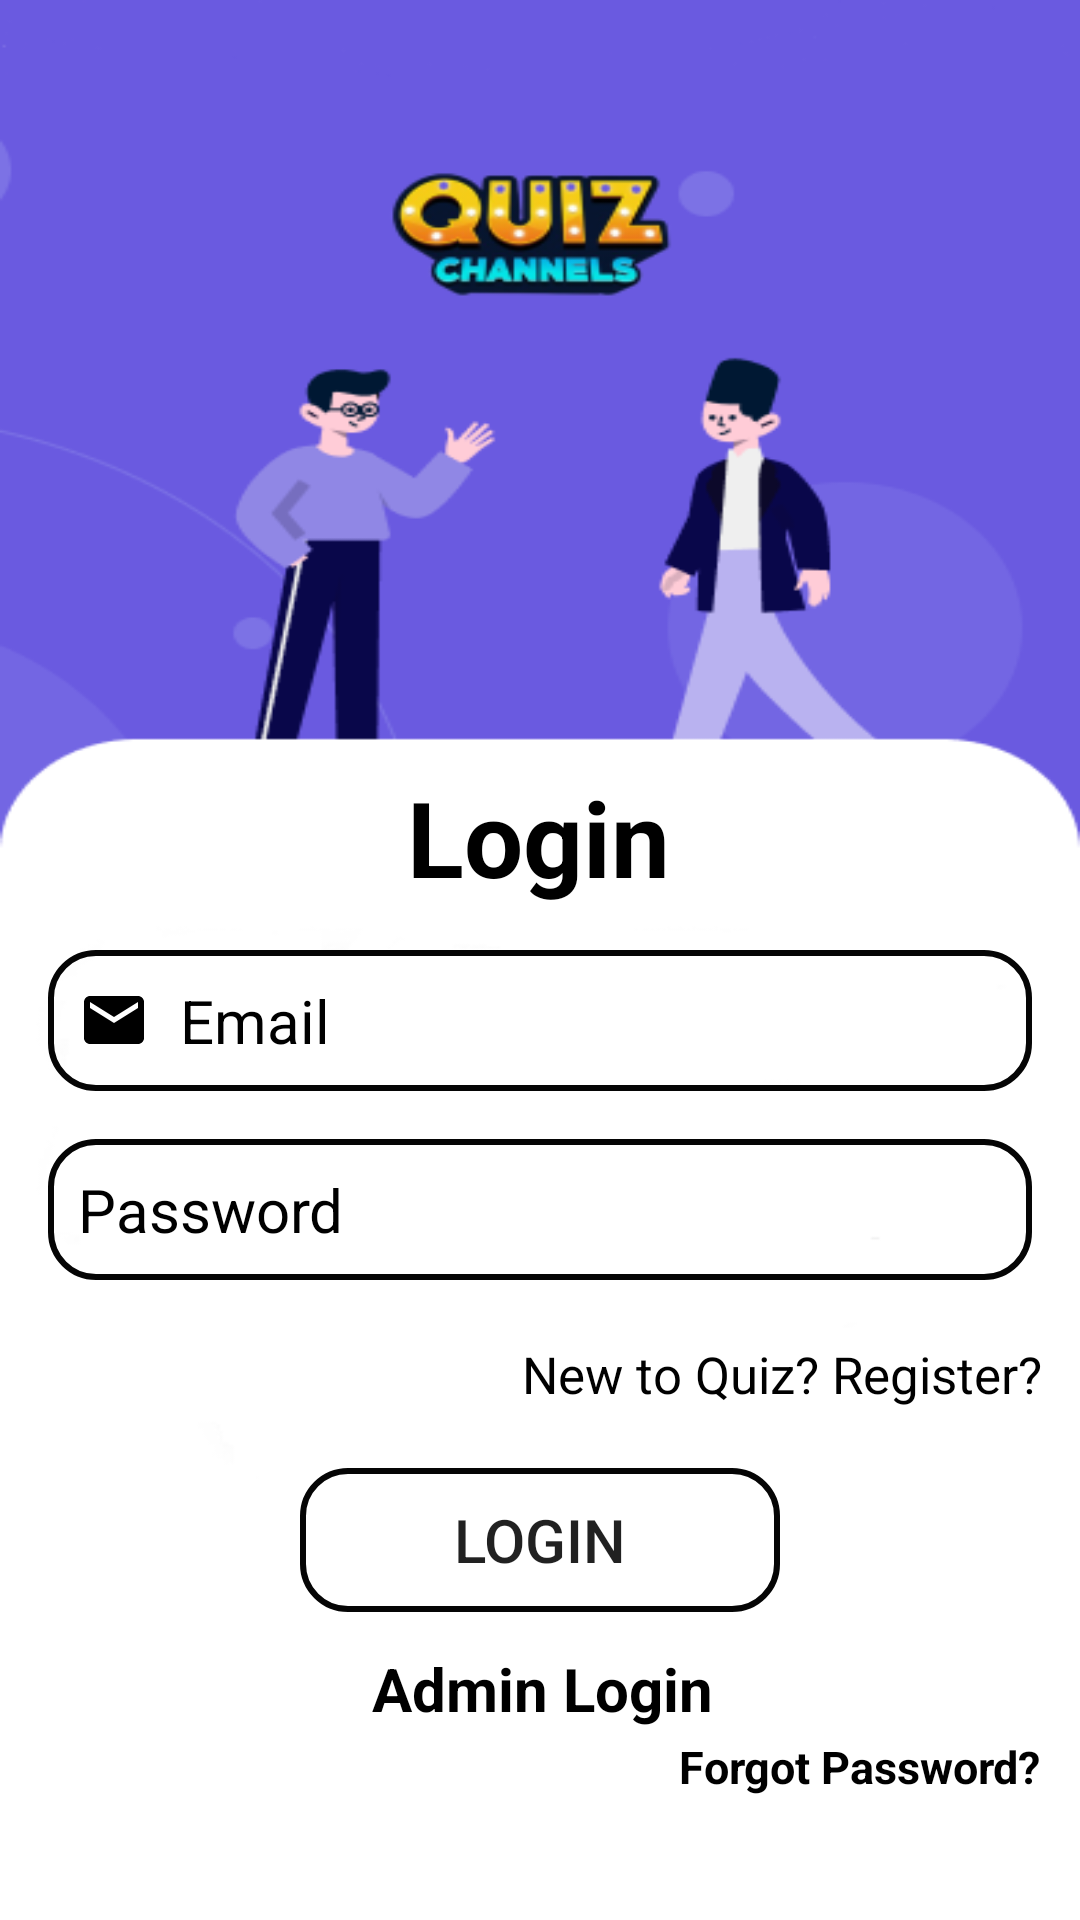

Write the Android layout XML for this screen, with the resource values it uses.
<!-- AndroidManifest.xml: application theme Theme.QuizChannel -->
<!-- res/layout/activity_login.xml -->
<?xml version="1.0" encoding="utf-8"?>
<androidx.constraintlayout.widget.ConstraintLayout xmlns:android="http://schemas.android.com/apk/res/android"
    xmlns:app="http://schemas.android.com/apk/res-auto"
    xmlns:tools="http://schemas.android.com/tools"
    android:layout_width="match_parent"
    android:layout_height="match_parent"
    android:background="@drawable/login_image"
    tools:context=".Login">

    <TextView
        android:id="@+id/login"
        android:layout_width="wrap_content"
        android:layout_height="wrap_content"
        android:layout_gravity="center_horizontal"
        android:gravity="center"
        android:text="Login"
        android:textSize="35sp"
        android:textStyle="bold"
        android:textColor="@color/black"
        app:layout_constraintBottom_toBottomOf="parent"
        app:layout_constraintEnd_toEndOf="parent"
        app:layout_constraintHorizontal_bias="0.498"
        app:layout_constraintStart_toStartOf="parent"
        app:layout_constraintTop_toTopOf="parent"
        app:layout_constraintVertical_bias="0.431" />

    <EditText
        android:id="@+id/email"
        android:layout_width="0dp"
        android:layout_height="wrap_content"
        android:layout_marginStart="16dp"
        android:layout_marginEnd="16dp"
        android:background="@drawable/input_bg"
        android:drawableLeft="@drawable/ic_baseline_email_24"
        android:drawablePadding="10dp"
        android:ems="10"
        android:hint="Email"
        android:inputType="textEmailAddress"
        android:padding="10dp"
        android:paddingLeft="20dp"
        android:paddingRight="20dp"
        android:textColor="@color/black"
        android:textColorHint="@color/black"
        android:textSize="20sp"
        app:layout_constraintBottom_toBottomOf="parent"
        app:layout_constraintEnd_toEndOf="parent"
        app:layout_constraintHorizontal_bias="0.0"
        app:layout_constraintStart_toStartOf="parent"
        app:layout_constraintTop_toBottomOf="@+id/login"
        app:layout_constraintVertical_bias="0.049" />

    <EditText
        android:id="@+id/password"
        android:layout_width="0dp"
        android:layout_height="wrap_content"
        android:layout_marginStart="16dp"
        android:layout_marginEnd="16dp"
        android:ems="10"
        android:hint="Password"
        android:background="@drawable/input_bg"
        android:inputType="textPassword"
        android:padding="10dp"
        android:textColor="@color/black"
        android:textColorHint="@color/black"
        android:textSize="20sp"
        android:paddingLeft="20dp"
        android:paddingRight="20dp"
        android:drawableLeft="@drawable/ic_baseline_lock_24"
        android:drawablePadding="10dp"
        android:layout_marginTop="16dp"
        app:layout_constraintEnd_toEndOf="parent"
        app:layout_constraintStart_toStartOf="parent"
        app:layout_constraintTop_toBottomOf="@+id/email"
        />

    <TextView
        android:id="@+id/register"
        android:layout_width="wrap_content"
        android:layout_height="wrap_content"
        android:layout_marginTop="20dp"
        android:text="New to Quiz? Register?"
        android:textColor="@color/black"
        android:textSize="17dp"
        app:layout_constraintEnd_toEndOf="parent"
        app:layout_constraintHorizontal_bias="0.932"
        app:layout_constraintStart_toStartOf="parent"
        app:layout_constraintTop_toBottomOf="@+id/password" />

    <Button
        android:id="@+id/loginBtn"
        android:layout_width="match_parent"
        android:layout_height="wrap_content"
        android:layout_marginStart="100dp"
        android:layout_marginTop="20dp"
        android:layout_marginEnd="100dp"
        android:padding="10dp"
        android:text="Login"
        android:textSize="20sp"
        android:background="@drawable/input_bg"
        android:drawablePadding="10dp"
        app:layout_constraintEnd_toEndOf="parent"
        app:layout_constraintHorizontal_bias="1.0"
        app:layout_constraintStart_toStartOf="parent"
        app:layout_constraintTop_toBottomOf="@+id/register" />

    <TextView
        android:id="@+id/forgotPassword"
        android:layout_width="wrap_content"
        android:layout_height="wrap_content"
        android:text="Forgot Password?"
        android:textColor="@color/black"
        android:textSize="15sp"
        android:textStyle="bold"
        app:layout_constraintBottom_toBottomOf="parent"
        app:layout_constraintEnd_toEndOf="parent"
        app:layout_constraintHorizontal_bias="0.945"
        app:layout_constraintStart_toStartOf="parent"
        app:layout_constraintTop_toBottomOf="@+id/loginBtn" />

    <TextView
        android:id="@+id/admin"
        android:layout_width="wrap_content"
        android:layout_height="wrap_content"
        android:text="Admin Login"
        android:textColor="@color/black"
        android:textSize="20sp"
        android:textStyle="bold"
        app:layout_constraintBottom_toBottomOf="parent"
        app:layout_constraintEnd_toEndOf="parent"
        app:layout_constraintHorizontal_bias="0.504"
        app:layout_constraintStart_toStartOf="parent"
        app:layout_constraintTop_toBottomOf="@+id/loginBtn"
        app:layout_constraintVertical_bias="0.16" />

    <ProgressBar
        android:id="@+id/progressBar"
        android:layout_width="wrap_content"
        android:layout_height="wrap_content"
        style="?android:attr/progressBarStyle"
        android:visibility="invisible"
        app:layout_constraintBottom_toBottomOf="parent"
        app:layout_constraintEnd_toEndOf="parent"
        app:layout_constraintStart_toStartOf="parent"
        app:layout_constraintTop_toBottomOf="@+id/admin"
        app:layout_constraintVertical_bias="0.39"
        />


</androidx.constraintlayout.widget.ConstraintLayout>
<!-- resources referenced by this layout -->
<resources>
  <!-- drawable ic_baseline_email_24 (drawable) -->
  <vector
      android:height="24dp"
      android:tint="#000000"
      android:viewportHeight="24"
      android:viewportWidth="24"
      android:width="24dp"
      xmlns:android="http://schemas.android.com/apk/res/android">
      <path android:fillColor="@android:color/white" android:pathData="M20,4L4,4c-1.1,0 -1.99,0.9 -1.99,2L2,18c0,1.1 0.9,2 2,2h16c1.1,0 2,-0.9 2,-2L22,6c0,-1.1 -0.9,-2 -2,-2zM20,8l-8,5 -8,-5L4,6l8,5 8,-5v2z"/>
  </vector>
  <!-- drawable input_bg (drawable) -->
  <?xml version="1.0" encoding="utf-8"?>
  <selector xmlns:android="http://schemas.android.com/apk/res/android">
  
      <item>
          <shape>
              <corners android:radius="15dp"/>
              <stroke android:color="#050505"
                  android:width="2dp"/>
          </shape>
      </item>
  
  </selector>
  <!-- drawable login_image: png bitmap (drawable, 32549 bytes) -->
  <style name="Theme.QuizChannel" parent="Theme.MaterialComponents.DayNight.NoActionBar">
          
          <item name="colorPrimary">@color/purple_500</item>
          <item name="colorPrimaryVariant">@color/purple_700</item>
          <item name="colorOnPrimary">@color/white</item>
          
          <item name="colorSecondary">@color/teal_200</item>
          <item name="colorSecondaryVariant">@color/teal_700</item>
          <item name="colorOnSecondary">@color/black</item>
          
          <item name="android:statusBarColor" tools:targetApi="l">?attr/colorPrimaryVariant</item>
          
      </style>
  <!-- not gathered from this repository: default colours our renderer supplied (Android Studio template values) -->
  <color name="purple_500">#FF6200EE</color>
  <color name="purple_700">#FF3700B3</color>
  <color name="teal_200">#FF03DAC5</color>
  <color name="teal_700">#FF018786</color>
  <color name="black">#FF000000</color>
  <color name="white">#FFFFFFFF</color>
</resources>
